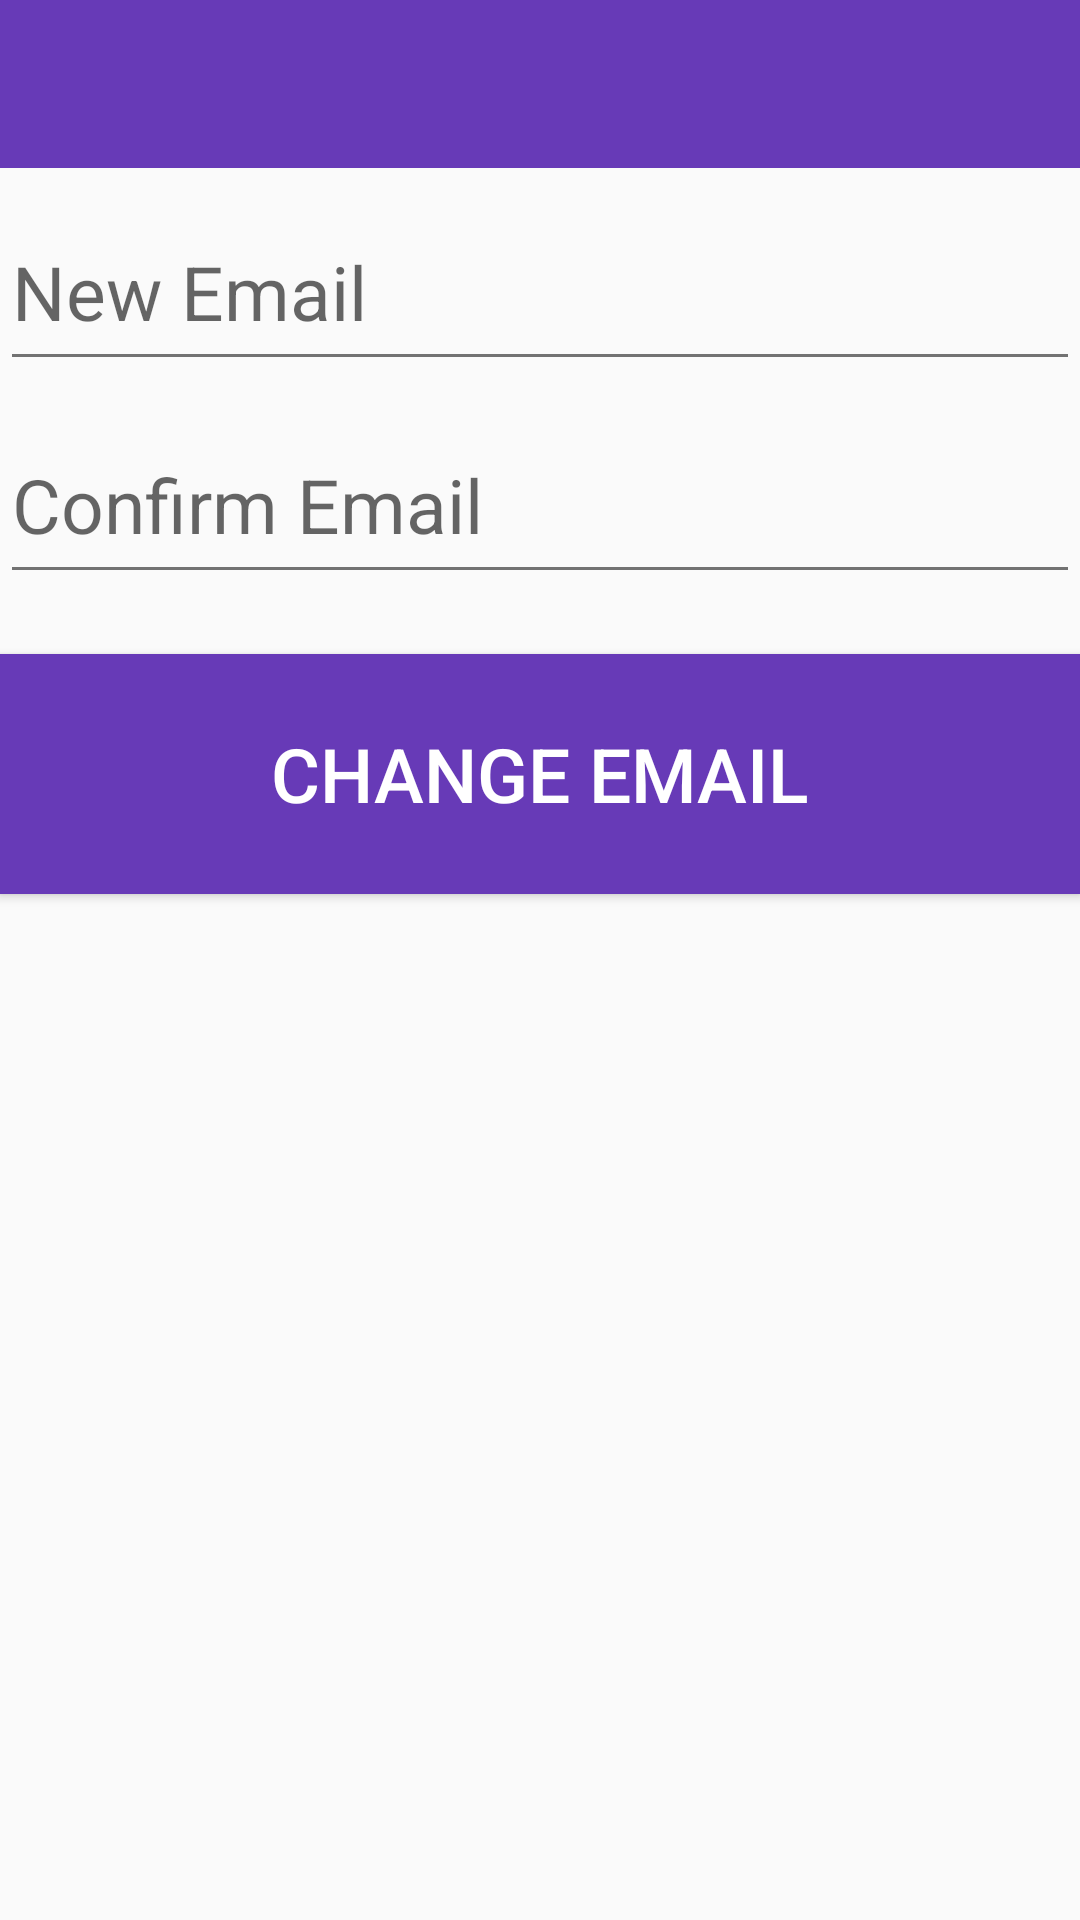

The Android layout XML behind this screen, and the referenced resources:
<!-- AndroidManifest.xml: activity theme AppTheme -->
<!-- res/layout/activity_change_email.xml -->
<LinearLayout xmlns:android="http://schemas.android.com/apk/res/android"
    xmlns:tools="http://schemas.android.com/tools"
    android:layout_width="match_parent"
    android:layout_height="match_parent"
    android:orientation="vertical"
    tools:context="com.oose2015.grapevine.Activities.ChangePasswordActivity">

    <android.support.v7.widget.Toolbar
        android:id="@+id/app_bar"
        android:layout_width="match_parent"
        android:layout_height="wrap_content"
        android:background="@color/colorPrimary"
        android:layout_alignParentTop="true"
        android:theme="@style/ThemeOverlay.AppCompat.Dark.ActionBar"
        android:minHeight="?attr/actionBarSize" />

    <android.support.design.widget.TextInputLayout
        android:id="@+id/input_layout_new_email"
        android:layout_width="match_parent"
        android:layout_height="wrap_content">
    <EditText
        android:layout_marginTop="0dp"
        android:layout_width="fill_parent"
        android:layout_height="60dp"
        android:hint="@string/new_email"
        android:inputType="text"
        android:textColor="@android:color/black"
        android:textSize="25dp"
        android:id="@+id/email_edit_text" />
    </android.support.design.widget.TextInputLayout>

    <android.support.design.widget.TextInputLayout
        android:id="@+id/input_layout_new_email_confirm"
        android:layout_width="match_parent"
        android:layout_height="wrap_content">
    <EditText
        android:layout_marginTop="5dp"
        android:layout_width="fill_parent"
        android:layout_height="60dp"
        android:hint="@string/confirm_email"
        android:inputType="text"
        android:textColor="@color/textColorPrimary"
        android:textSize="25dp"
        android:id="@+id/confirm_email_edit_text" />
    </android.support.design.widget.TextInputLayout>

    <Button
        android:layout_marginTop="20dp"
        android:layout_width="fill_parent"
        android:layout_height="80dp"
        android:text="@string/change_email"
        android:textColor="#FFFFFF"
        android:textSize="25dp"
        android:id="@+id/change_email_button"
        android:background="@color/colorPrimary"
        android:onClick="onClick" />

</LinearLayout>
<!-- resources referenced by this layout -->
<resources>
  <color name="colorPrimary">#673AB7</color>
  <color name="textColorPrimary">#212121</color>
  <string name="change_email">Change Email</string>
  <string name="confirm_email">Confirm Email</string>
  <string name="new_email">New Email</string>
  <style name="AppTheme" parent="Theme.AppCompat.Light.NoActionBar">
          
          <item name="colorPrimary">@color/colorPrimary</item>
          <item name="colorPrimaryDark">@color/colorPrimaryDark</item>
          <item name="colorAccent">@color/colorAccent</item>
          <item name="android:textColorPrimary">@color/textColorPrimary</item>
          <item name="android:textColorSecondary">@color/textColorSecondary</item>
      </style>
  <color name="colorPrimaryDark">#512DA8</color>
  <color name="colorAccent">#4CAF50</color>
  <color name="textColorSecondary">#727272</color>
</resources>
